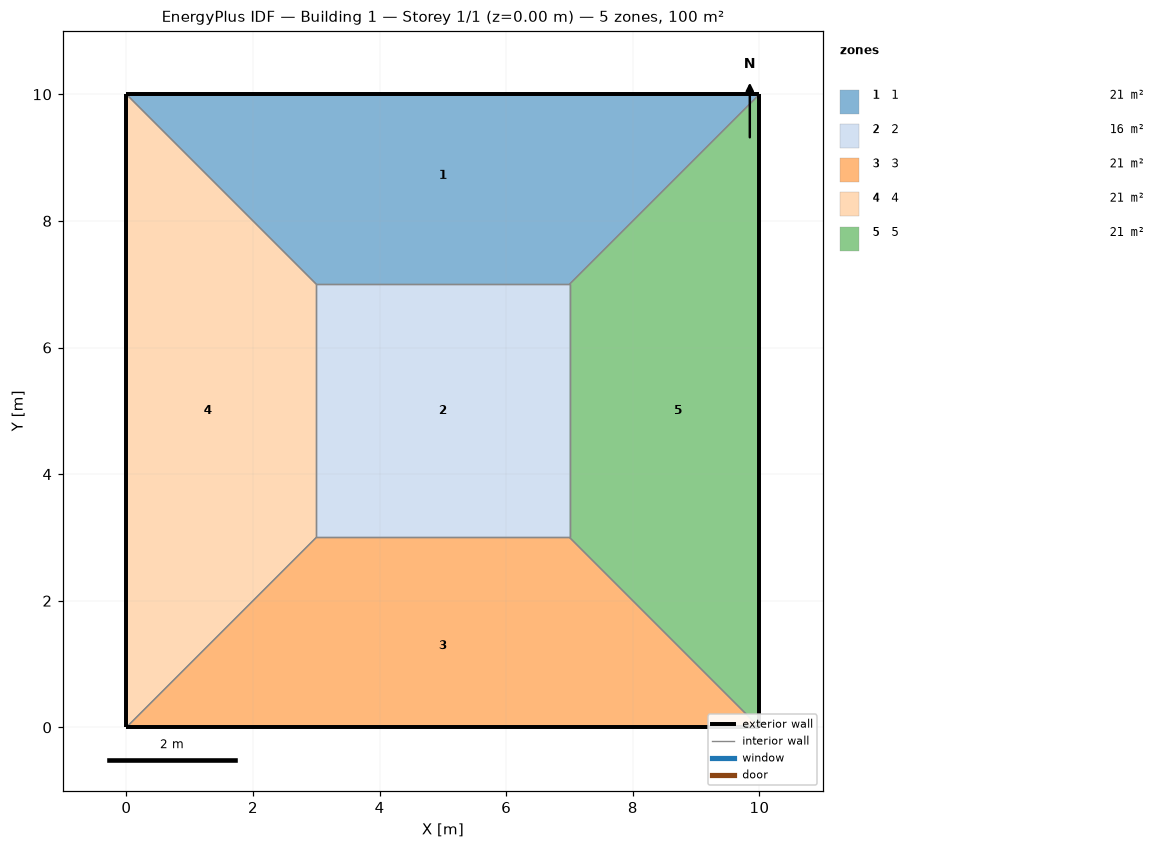
=== STOREY PLAN SPEC (per zone: floor XY polygon, exterior-wall plan segments, windows/doors) ===
zone 1: 1  (21.0 m²)
  floor: (0.00, 10.00) (10.00, 10.00) (7.00, 7.00) (3.00, 7.00)
  exterior wall: (10.00, 10.00) – (0.00, 10.00)  [10.0 m]
  interior walls: 3
zone 2: 2  (16.0 m²)
  floor: (3.00, 3.00) (3.00, 7.00) (7.00, 7.00) (7.00, 3.00)
  interior walls: 4
zone 3: 3  (21.0 m²)
  floor: (10.00, 0.00) (0.00, 0.00) (3.00, 3.00) (7.00, 3.00)
  exterior wall: (0.00, 0.00) – (10.00, 0.00)  [10.0 m]
  interior walls: 3
zone 4: 4  (21.0 m²)
  floor: (0.00, 0.00) (0.00, 10.00) (3.00, 7.00) (3.00, 3.00)
  exterior wall: (0.00, 10.00) – (0.00, 0.00)  [10.0 m]
  interior walls: 3
zone 5: 5  (21.0 m²)
  floor: (10.00, 10.00) (10.00, 0.00) (7.00, 3.00) (7.00, 7.00)
  exterior wall: (10.00, 0.00) – (10.00, 10.00)  [10.0 m]
  interior walls: 3

=== DERIVED (storey summary) ===
Building: Building 1
Storey: 1 of 1  (floor level z = 0.00 m)
Storey gross floor area: 100.0 m²
Zones on this storey: 5
  - 1: floor 21.0 m²; exterior wall 10.0 m (40.0 m²); WWR 0.0%
  - 2: floor 16.0 m²
  - 3: floor 21.0 m²; exterior wall 10.0 m (40.0 m²); WWR 0.0%
  - 4: floor 21.0 m²; exterior wall 10.0 m (40.0 m²); WWR 0.0%
  - 5: floor 21.0 m²; exterior wall 10.0 m (40.0 m²); WWR 0.0%
Zone adjacency (shared interzone walls):
  - 1 ↔ 2
  - 1 ↔ 4
  - 1 ↔ 5
  - 2 ↔ 3
  - 2 ↔ 4
  - 2 ↔ 5
  - 3 ↔ 4
  - 3 ↔ 5